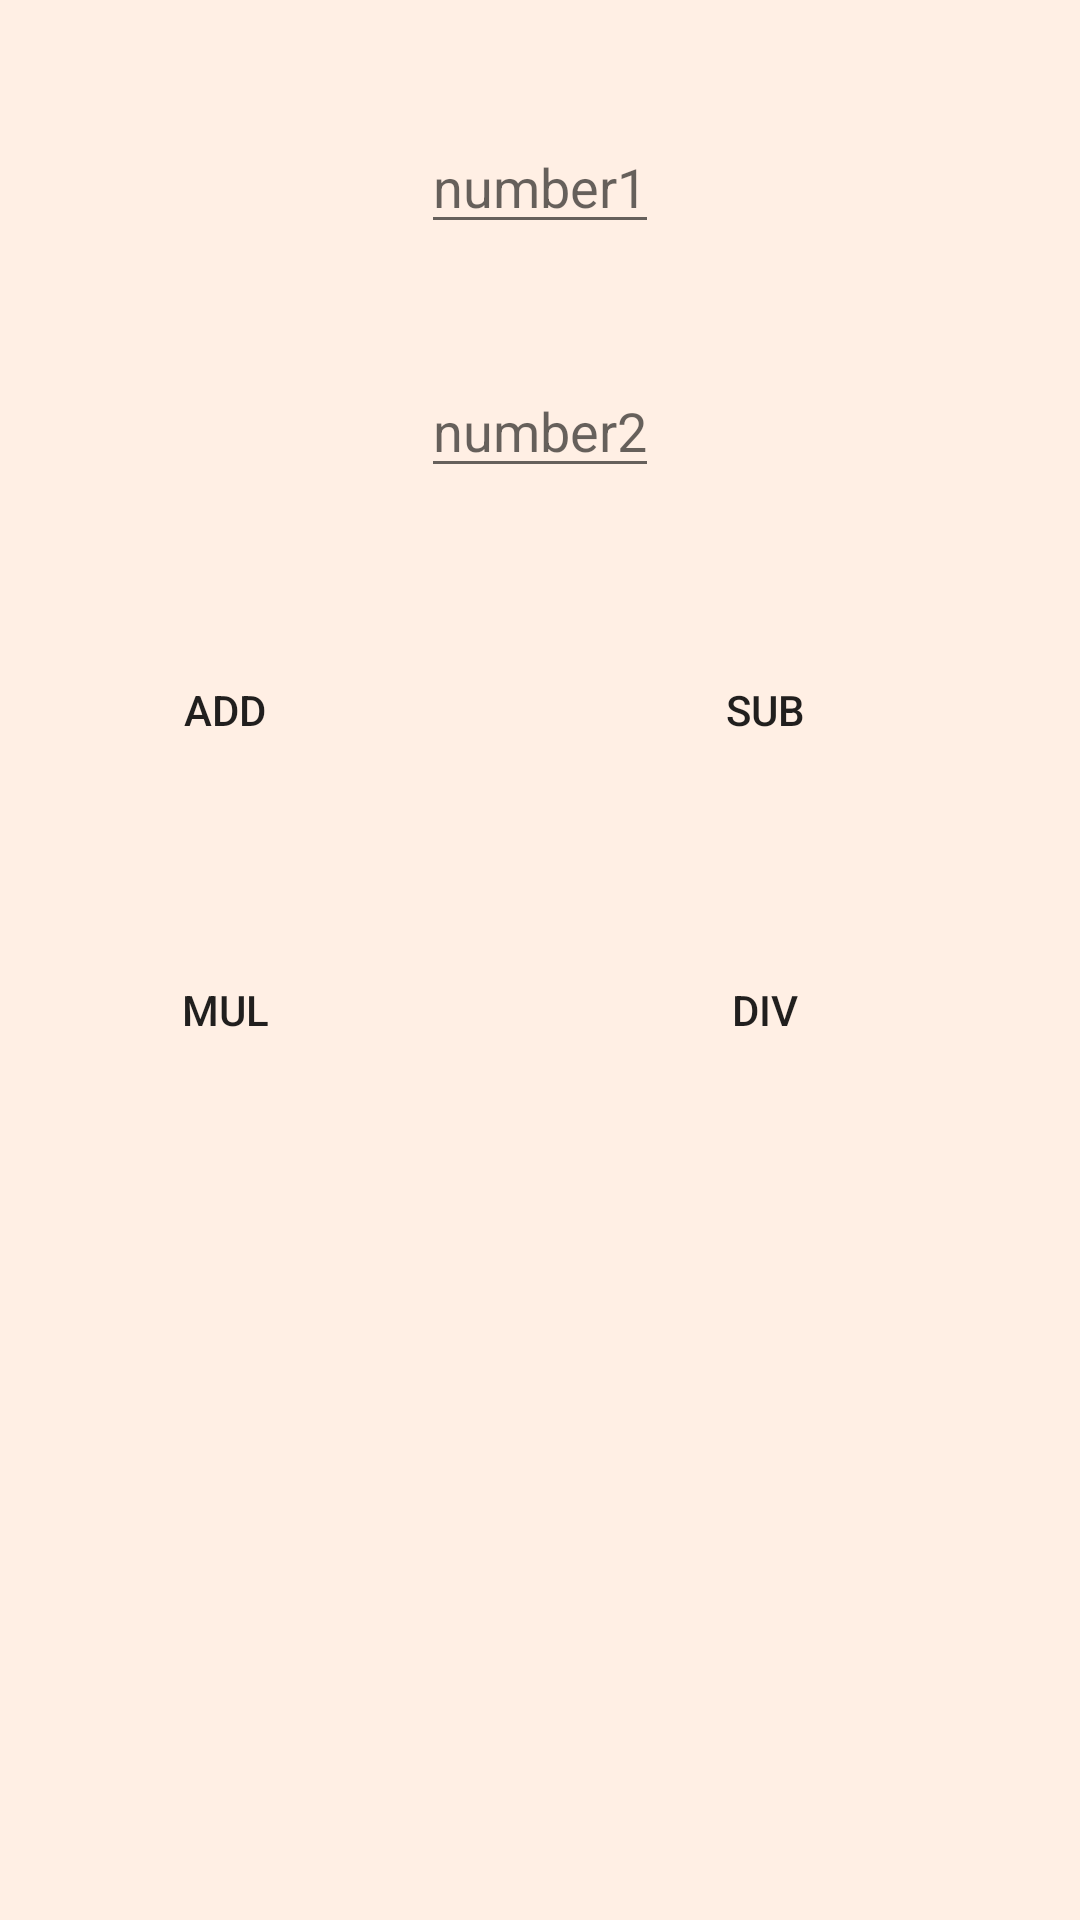

This screen was rendered from an Android layout file. Write that file and the resources it references.
<!-- AndroidManifest.xml: application theme Theme.Ashu1 -->
<!-- res/layout/activity_main.xml -->
<?xml version="1.0" encoding="utf-8"?>
<LinearLayout xmlns:android="http://schemas.android.com/apk/res/android"
    xmlns:app="http://schemas.android.com/apk/res-auto"
    xmlns:tools="http://schemas.android.com/tools"
    android:layout_width="match_parent"
    android:layout_height="match_parent"
    android:orientation="vertical"
    tools:context=".MainActivity"
    android:background="#FFEFE4">


    <EditText
        android:id="@+id/num1"
        android:layout_marginTop="40dp"
        android:layout_gravity="center"
        android:inputType="number"
        android:hint="number1"
        android:layout_width="wrap_content"
        android:layout_height="wrap_content"
        android:textColor="#FF0000"
        />
    <EditText
        android:id="@+id/num2"
        android:layout_marginTop="40dp"
        android:layout_gravity="center"
        android:inputType="number"
        android:hint="number2"
        android:layout_width="wrap_content"
        android:layout_height="wrap_content"
        android:textColor="#FF0000"
        />

    <LinearLayout
        android:layout_width="match_parent"
        android:layout_height="100dp"
        android:orientation="horizontal">

        <Button
            android:id="@+id/add"
            android:layout_width="wrap_content"
            android:layout_height="wrap_content"
            android:layout_marginLeft="20dp"
            android:layout_marginRight="50dp"
            android:layout_marginTop="50dp"
            android:layout_weight="1"
            android:onClick="showAnswer"
            android:background="@drawable/mybutton"
            android:text="Add" />

        <Button
            android:id="@+id/sub"
            android:layout_width="wrap_content"
            android:layout_height="wrap_content"
            android:layout_weight="1"
            android:layout_marginLeft="20dp"
            android:layout_marginRight="50dp"
            android:layout_marginTop="50dp"
            android:onClick="showAnswer"
            android:background="@drawable/mybutton"
            android:text="Sub" />

    </LinearLayout>

    <LinearLayout
        android:layout_width="match_parent"
        android:layout_height="100dp"
        android:orientation="vertical">

        <LinearLayout
            android:layout_width="match_parent"
            android:layout_height="match_parent"
            android:orientation="horizontal">
            <Button
                android:id="@+id/mul"
                android:layout_width="wrap_content"
                android:layout_height="wrap_content"
                android:layout_marginLeft="20dp"
                android:layout_marginRight="50dp"
                android:layout_marginTop="50dp"
                android:layout_weight="1"
                android:onClick="showAnswer"
                android:background="@drawable/mybutton"
                android:text="Mul" />

            <Button
                android:id="@+id/div"
                android:layout_width="wrap_content"
                android:layout_height="wrap_content"
                android:layout_weight="1"
                android:layout_marginLeft="20dp"
                android:layout_marginRight="50dp"
                android:layout_marginTop="50dp"
                android:onClick="showAnswer"
                android:background="@drawable/mybutton"
                android:text="Div" />
        </LinearLayout>
    </LinearLayout>

</LinearLayout>
<!-- resources referenced by this layout -->
<resources>
  <!-- drawable mybutton (drawable) -->
  <?xml version="1.0" encoding="utf-8"?>
  <shape xmlns:android="http://schemas.android.com/apk/res/android"
      android:shape="rectangle" android:padding="10dp">
      
  
      <corners android:radius="10dp"/>
  </shape>
  <style name="Theme.Ashu1" parent="Theme.MaterialComponents.DayNight.DarkActionBar">
          
          <item name="colorPrimary">@color/purple_500</item>
          <item name="colorPrimaryVariant">@color/purple_700</item>
          <item name="colorOnPrimary">@color/white</item>
          
          <item name="colorSecondary">@color/teal_200</item>
          <item name="colorSecondaryVariant">@color/teal_700</item>
          <item name="colorOnSecondary">@color/black</item>
          
          <item name="android:statusBarColor" tools:targetApi="l">?attr/colorPrimaryVariant</item>
          
      </style>
  <!-- not gathered from this repository: default colours our renderer supplied (Android Studio template values) -->
  <color name="purple_500">#FF6200EE</color>
  <color name="purple_700">#FF3700B3</color>
  <color name="teal_200">#FF03DAC5</color>
  <color name="teal_700">#FF018786</color>
  <color name="black">#FF000000</color>
  <color name="white">#FFFFFFFF</color>
</resources>
